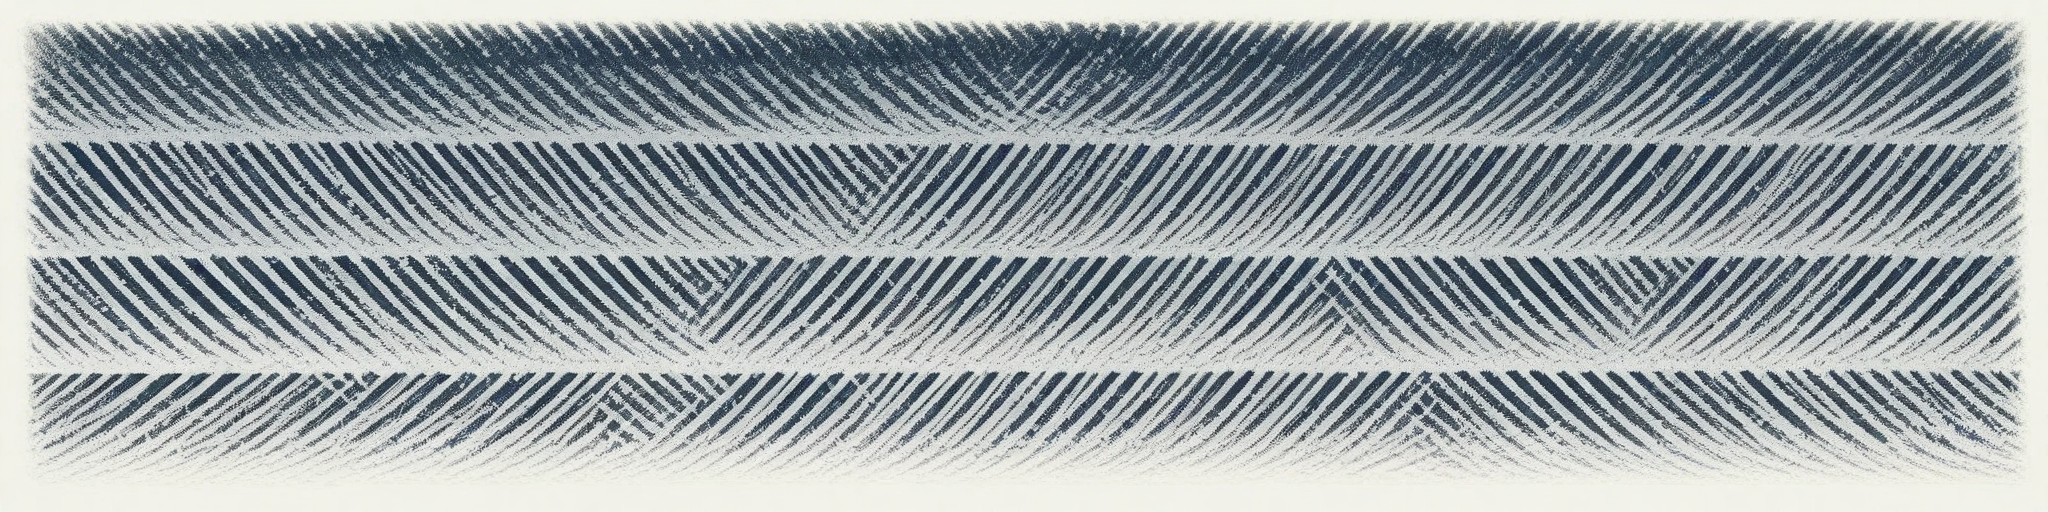
Generation parameters embedded in this image by ComfyUI (PNG 'prompt' text chunk: the API-format workflow graph, JSON):
{"1":{"inputs":{"ckpt_name":"illustriousXL_v01.safetensors"},"class_type":"CheckpointLoaderSimple","_meta":{"title":"Load Checkpoint"}},"2":{"inputs":{"lora_name":"Ink_Sketch_IL.safetensors","strength_model":1.0,"strength_clip":1.0,"model":["1",0],"clip":["1",1]},"class_type":"LoraLoader","_meta":{"title":"Load LoRA"}},"3":{"inputs":{"text":"mad-nksktch, falling","clip":["2",1]},"class_type":"CLIPTextEncode","_meta":{"title":"CLIP Text Encode (Prompt)"}},"4":{"inputs":{"text":"photograph, realistic, color, finished, polished, complex shading, digital art, anime, painting","clip":["1",1]},"class_type":"CLIPTextEncode","_meta":{"title":"CLIP Text Encode (Prompt)"}},"5":{"inputs":{"width":2048,"height":512,"batch_size":1},"class_type":"EmptyLatentImage","_meta":{"title":"Empty Latent Image"}},"6":{"inputs":{"seed":750145319129301,"steps":40,"cfg":5.0,"sampler_name":"euler_ancestral","scheduler":"normal","denoise":1.0,"model":["2",0],"positive":["3",0],"negative":["4",0],"latent_image":["5",0]},"class_type":"KSampler","_meta":{"title":"KSampler"}},"7":{"inputs":{"samples":["6",0],"vae":["1",2]},"class_type":"VAEDecode","_meta":{"title":"VAE Decode"}},"8":{"inputs":{"filename_prefix":"genesis_sketch","images":["7",0]},"class_type":"SaveImage","_meta":{"title":"Save Image"}}}